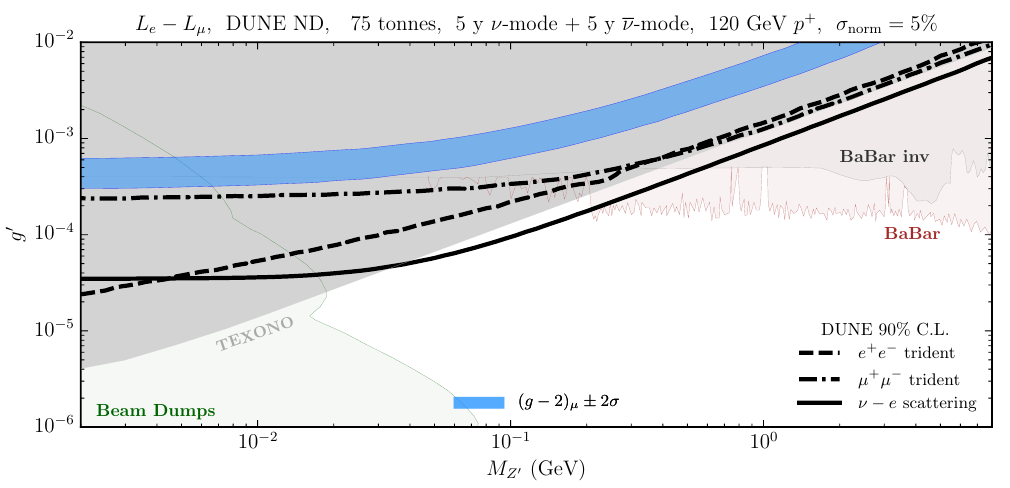

Data behind this chart, as committed beside it:
-2.6566284523189165, -4.464748930728313
-2.629, -4.465
-2.601, -4.464
-2.578, -4.464
-2.192, -4.452
-2.164, -4.451
-2.137, -4.451
-2.109, -4.451
-2.081, -4.451
-2.054, -4.449
-2.026, -4.445
-1.999, -4.442
-1.971, -4.44
-1.944, -4.44
-1.916, -4.439
-1.888, -4.434
-1.861, -4.429
-1.833, -4.429
-1.806, -4.422
-1.778, -4.418
-1.751, -4.411
-1.723, -4.407
-1.695, -4.399
-1.668, -4.393
-1.64, -4.386
-1.613, -4.378
-1.585, -4.37
-1.557, -4.361
-1.53, -4.35
-1.502, -4.339
-1.475, -4.321
-1.447, -4.313
-1.42, -4.31
-1.392, -4.289
-1.364, -4.274
-1.337, -4.258
-1.309, -4.243
-1.282, -4.225
-1.254, -4.207
-1.227, -4.19
-1.199, -4.17
-1.171, -4.151
-1.144, -4.13
-1.116, -4.11
-1.089, -4.088
-1.061, -4.067
-1.034, -4.044
-1.006, -4.022
-0.9784, -3.998
-0.9508, -3.974
-0.9232, -3.95
-0.8956, -3.926
-0.8681, -3.901
-0.8405, -3.876
-0.8129, -3.851
-0.7853, -3.826
-0.7578, -3.798
-0.7302, -3.771
-0.7026, -3.747
-0.675, -3.722
-0.6475, -3.694
... 23 more rows
